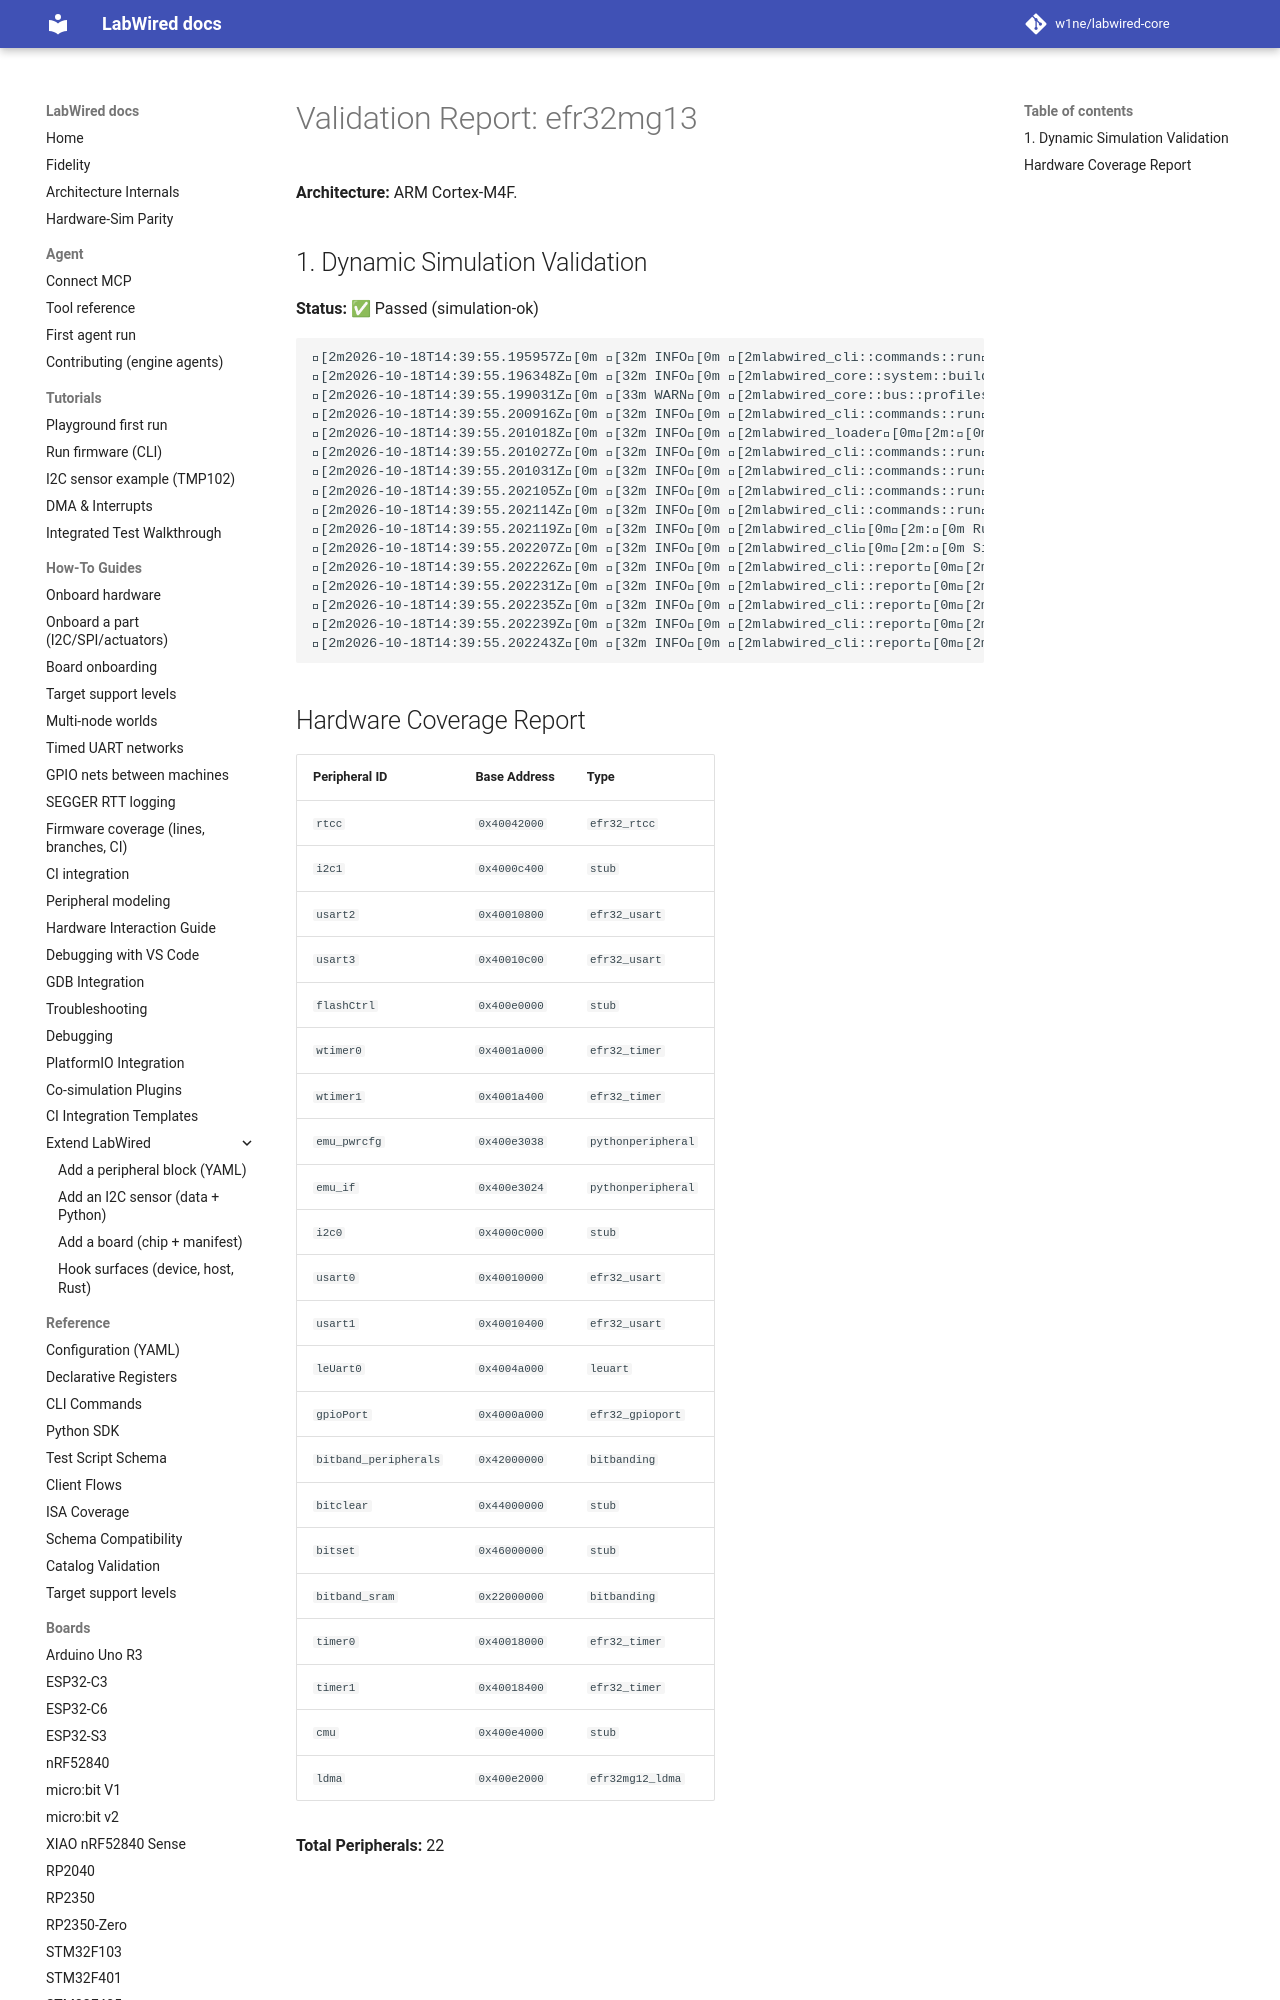

repository: MbedLabs/labwired-core · page: boards/efr32mg13/index.html · generator: mkdocs

# Validation Report: efr32mg13

**Architecture:** ARM Cortex-M4F.

## 1. Dynamic Simulation Validation
**Status:** ✅ Passed (simulation-ok)

```text
[2m2026-10-18T14:39:55.195957Z[0m [32m INFO[0m [2mlabwired_cli::commands::run[0m[2m:[0m Starting LabWired Simulator
[2m2026-10-18T14:39:55.196348Z[0m [32m INFO[0m [2mlabwired_core::system::builder[0m[2m:[0m Loading chip descriptor: ../../chips/onboarding/efr32mg13.yaml
[2m2026-10-18T14:39:55.199031Z[0m [33m WARN[0m [2mlabwired_core::bus::profiles[0m[2m:[0m GPIO type 'efr32_gpioport' (peripheral 'gpioPort') has no dedicated register model; falling back to the STM32F1 placeholder layout. This is a known-incomplete onboarding model — set `config.profile` or add a real model for correct behaviour.
[2m2026-10-18T14:39:55.200916Z[0m [32m INFO[0m [2mlabwired_cli::commands::run[0m[2m:[0m Loading firmware: "/home/andrii/Projects/labwired-renode/core/tests/fixtures/uart-ok-thumbv7m.elf"
[2m2026-10-18T14:39:55.201018Z[0m [32m INFO[0m [2mlabwired_loader[0m[2m:[0m ELF Entry Point: 0x401
[2m2026-10-18T14:39:55.201027Z[0m [32m INFO[0m [2mlabwired_cli::commands::run[0m[2m:[0m Firmware Loaded Successfully!
[2m2026-10-18T14:39:55.201031Z[0m [32m INFO[0m [2mlabwired_cli::commands::run[0m[2m:[0m Entry Point: 0x401
[2m2026-10-18T14:39:55.202105Z[0m [32m INFO[0m [2mlabwired_cli::commands::run[0m[2m:[0m Starting Simulation (ARM Cortex-M)...
[2m2026-10-18T14:39:55.202114Z[0m [32m INFO[0m [2mlabwired_cli::commands::run[0m[2m:[0m Initial PC: 0x400,
